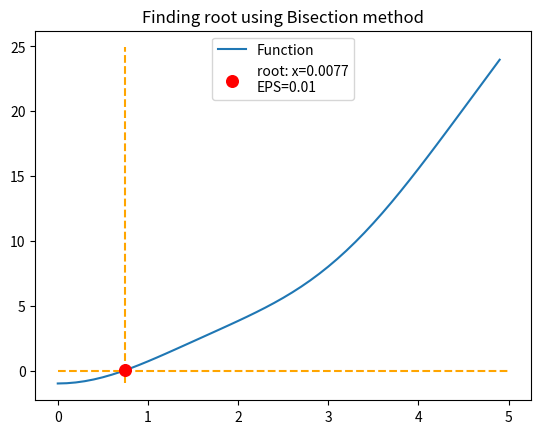

Python code for this plot:
"""
Функция для нахождения
корня функции методом бисекции
и функция для построения графика

    * func - Аналитически заданная функция
    * within_eps - Проверка равности чисел a и b 
                с заданной точностью eps

    * root_by_bisection_method - 
        Нахождение корня функции 
        используя метод бисекции

    * plot_func - Строит график функции 
                и отмечает корень

[redacted]
"""


import math  # библиотека с мат. функциями
# биьлиотека для построение графиков
import matplotlib.pyplot as plt  
import numpy as np  # для работы с массивами

def func(x):
    """Аналитически заданная функция"""
    return x**2 - math.pow(math.cos(x), 2)

def within_eps(a, b, eps):
    """Проверка равности чисел a и b
        с заданной точностью eps"""
    return ((a - eps) < b) and (b < (a + eps))

def root_by_bisection_method(fun, a, b, eps):
    """Нахождение корня функции 
       используя метод бисекции"""

    # проверяем, 
    # не равны ли нулю, с заданной точностью,
    # границы интервала
    if within_eps(fun(a), 0, eps):
        return a
    if within_eps(fun(b), 0, eps):
        return b
    
    i = 0
    while (True):
        # получаем среднюю точку по икс
        c = (a + b) / 2
        fc = fun(c)  # значение функции в ней
        
        # выводим информацию на текущем шаге
        print("[a{i}; b{i}] = [{a:.4f}; {b:.4f}],"
        " => c = (a{i} + b{i})/2 = {c:.4}, "
        "fc = {fc:.4f}".format(i=i, a=a, b=b, c=c, fc=fc))
        i += 1
    
        # если значение равно нулю
        # с заданной точностью
        if within_eps(fc, 0, eps):
            # возвращаем положение икса и выходим
            return c  

        elif fc > 0: # если больше нуля
            # новая граница справа равна с
            b = c
        elif fc < 0: # если меньше нуля
            # новая граница слева равна с
            a = c
    

def plot_func(fun, a, b, root):
    """Строит график функции 
        и отмечает корень"""
    
    # иксы и игреки на интервале [a,b]
    x = np.arange(a, b, 0.1)  
    y = [fun(i) for i in x] 

    # значение функции в корне
    fc = fun(root)  

    # заголовок графика
    plt.title("Finding root using Bisection method")
    plt.plot(x, y, label="Function")  # граифк функции

    # ориентиры для корня на графике
    plt.plot([a, b], [0, 0], color="orange", linestyle="dashed")
    plt.plot([root, root], [fun(a), fun(b)], color="orange", 
                                             linestyle="dashed")

    # отмечаем точку корня на графике
    plt.scatter(([root]), ([fc]), s=70, zorder=3, color="red", 
                label="root: x={:.4f}\nEPS={}".format(fc, eps))
    plt.legend()  # отображаем подписи
    plt.show()  # показываем график


if __name__ == "__main__":
    a = 0  # границы 
    b = 5  # интервала
    eps = 0.01  # заданная точность

    # находим корень с заданной точностью
    root = root_by_bisection_method(func, a, b, eps)
    print(root)

    # строим график
    plot_func(func, a, b, root)

